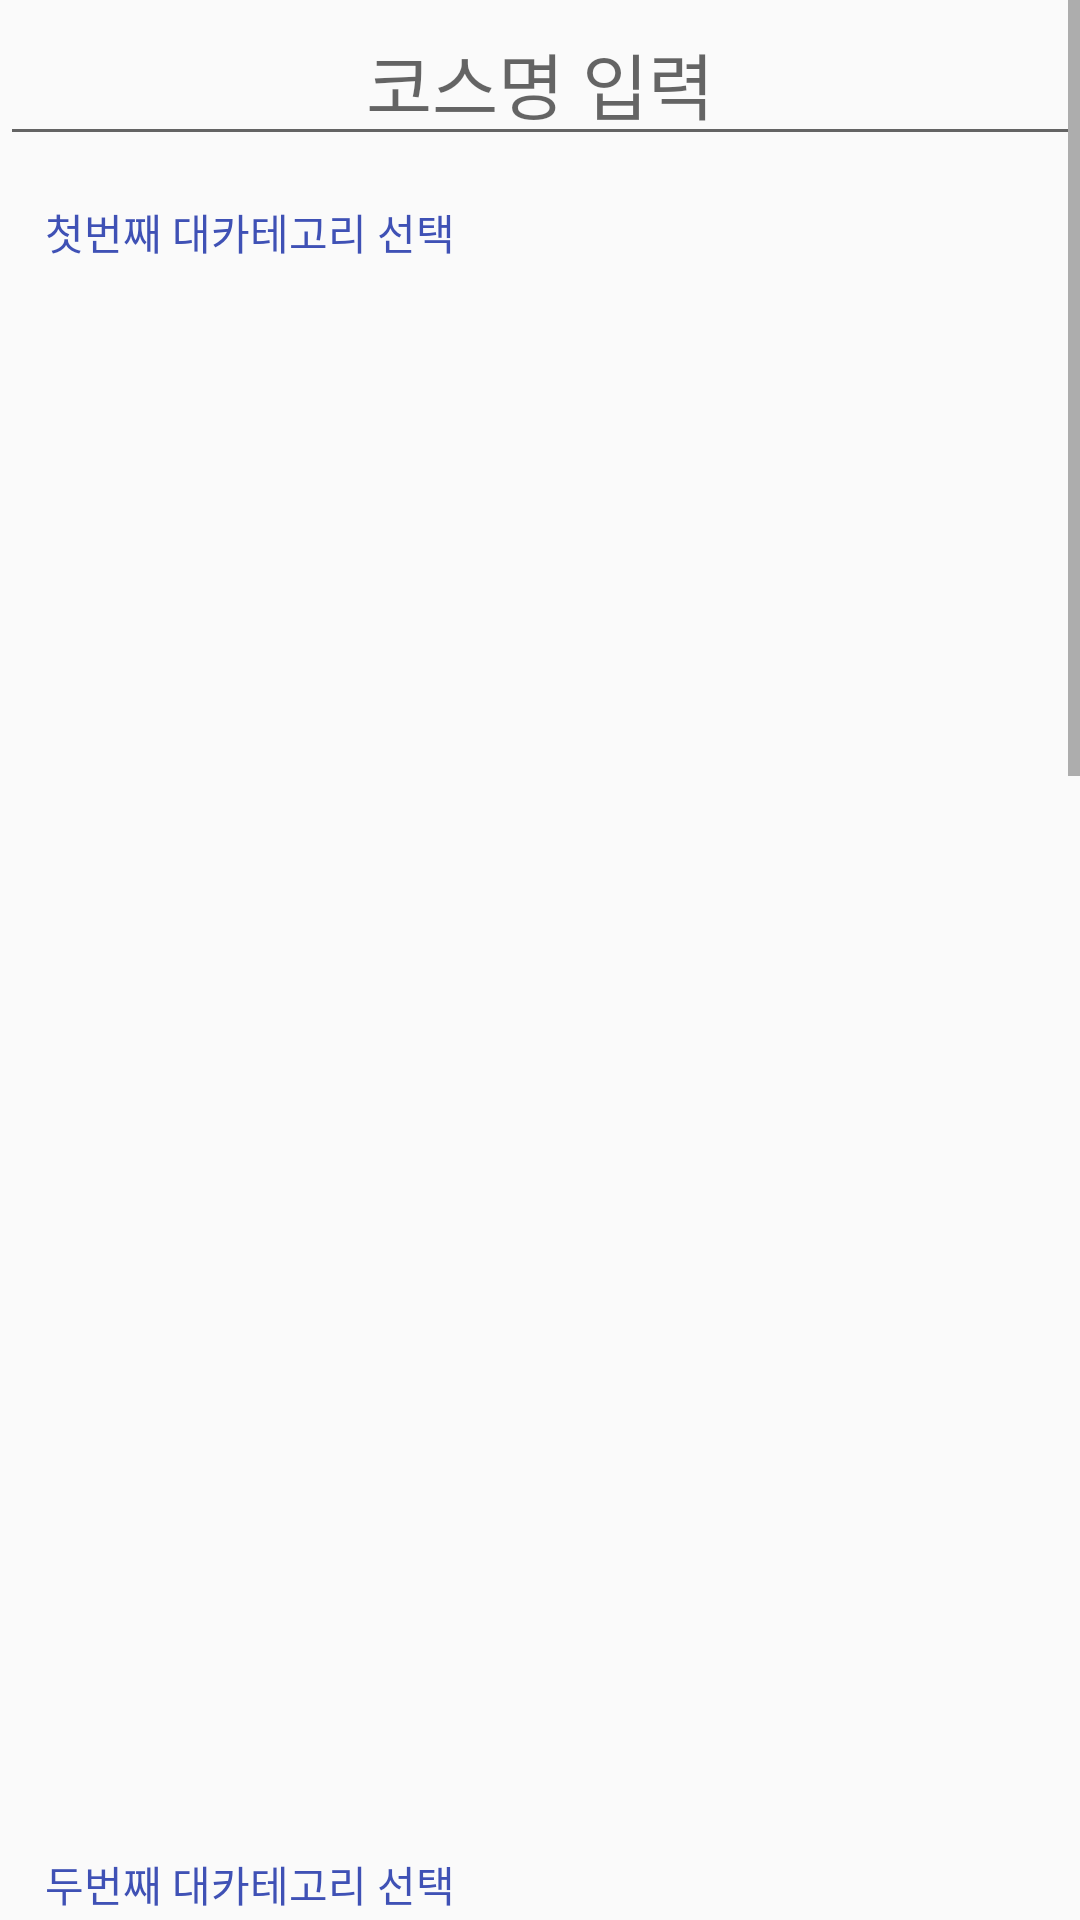

Here is an Android app screen rendered from its layout file. Give the layout XML and the strings, colors and styles it references.
<!-- AndroidManifest.xml: application theme Theme.CourseFinder -->
<!-- res/layout/activity_playing_register.xml -->
<?xml version="1.0" encoding="utf-8"?>
<ScrollView
    xmlns:android="http://schemas.android.com/apk/res/android"
    xmlns:tools="http://schemas.android.com/tools"
    xmlns:app="http://schemas.android.com/apk/res-auto"
    android:layout_width="match_parent"
    android:layout_height="match_parent"
    android:orientation="vertical"
    tools:context=".PlayingRegister">

    <LinearLayout
        android:layout_width="match_parent"
        android:layout_height="wrap_content"
        android:orientation="vertical">

        <EditText
            android:layout_width="match_parent"
            android:layout_height="wrap_content"
            android:hint="코스명 입력"
            android:gravity="center"
            android:textSize="24sp">

        </EditText>

        <TextView
            android:id="@+id/textView1"
            android:layout_width="match_parent"
            android:layout_height="wrap_content"
            android:padding="15dp"
            android:text="첫번째 대카테고리 선택"
            android:textColor="#3F51B5" />

        <GridView
            android:layout_marginLeft="20dp"
            android:layout_marginRight="20dp"
            android:id="@+id/gridViewId"
            android:layout_width="match_parent"
            android:layout_height="500dp"
            android:numColumns="3"/>

        <TextView
            android:id="@+id/textView2"
            android:layout_width="match_parent"
            android:layout_height="wrap_content"
            android:padding="15dp"
            android:text="두번째 대카테고리 선택"
            android:textColor="#3F51B5"/>

        <GridView
            android:layout_marginLeft="20dp"
            android:layout_marginRight="20dp"
            android:id="@+id/gridViewId2"
            android:layout_width="match_parent"
            android:layout_height="370dp"
            android:numColumns="3"/>


        <TextView
            android:id="@+id/textView4"
            android:layout_width="match_parent"
            android:layout_height="wrap_content"
            android:text="세번째 대카테고리"
            android:padding="15dp"
            android:textColor="#3F51B5"/>

        <GridView
            android:layout_marginLeft="20dp"
            android:layout_marginRight="20dp"
            android:id="@+id/gridViewId3"
            android:layout_width="match_parent"
            android:layout_height="370dp"
            android:numColumns="3"/>

        <TextView
            android:id="@+id/textView5"
            android:layout_width="match_parent"
            android:layout_height="wrap_content"
            android:text="네번째 대카테고리"
            android:padding="15dp"
            android:textColor="#3F51B5"/>

        <GridView
            android:layout_marginLeft="20dp"
            android:layout_marginRight="20dp"
            android:id="@+id/gridViewId4"
            android:layout_width="match_parent"
            android:layout_height="wrap_content"
            android:numColumns="3"/>

        <LinearLayout
            android:layout_width="match_parent"
            android:layout_height="wrap_content"
            android:orientation="horizontal"
            android:gravity="center"
            android:padding="20dp"
            >

            <Button
                android:layout_width="wrap_content"
                android:layout_height="wrap_content"
                android:text="이전"
                android:layout_marginRight="80dp">
            </Button>

            <Button
                android:layout_width="wrap_content"
                android:layout_height="wrap_content"
                android:text="다음">

            </Button>

        </LinearLayout>

    </LinearLayout>

</ScrollView>
<!-- resources referenced by this layout -->
<resources>
  <style name="Theme.CourseFinder" parent="Theme.AppCompat.Light">
          
          <item name="colorPrimary">@color/purple_500</item>
          <item name="colorPrimaryVariant">@color/purple_700</item>
          <item name="colorOnPrimary">@color/white</item>
          
          <item name="colorSecondary">@color/teal_200</item>
          <item name="colorSecondaryVariant">@color/teal_700</item>
          <item name="colorOnSecondary">@color/black</item>
          
          <item name="android:statusBarColor" tools:targetApi="l">?attr/colorPrimaryVariant</item>
          <item name="windowActionBar">false</item>
          <item name="windowNoTitle">true</item>
          
      </style>
  <color name="purple_500">#FF6200EE</color>
  <color name="purple_700">#FF3700B3</color>
  <color name="white">#FFFFFFFF</color>
  <color name="teal_200">#FF03DAC5</color>
  <color name="teal_700">#FF018786</color>
  <color name="black">#FF000000</color>
</resources>
